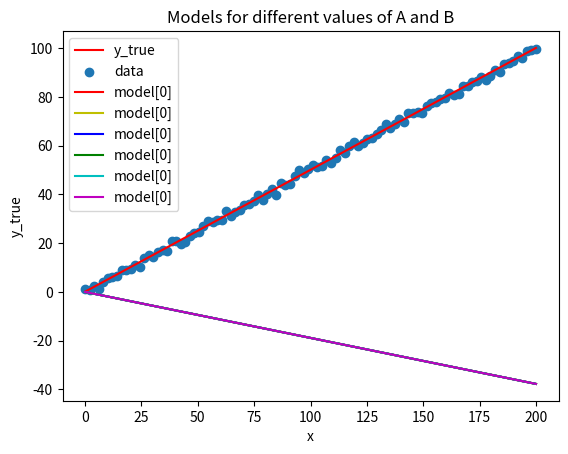

Reproduce this figure in Python.
# -*- coding: utf-8 -*-
"""SoC_Week3_Assg.ipynb

Automatically generated by Colaboratory.

Original file is located at
    https://colab.research.google.com/<link-removed>
"""

import numpy as np
import matplotlib.pyplot as plt
import math

"""## Linear Regression"""

# define an array x of atleast 100 points with a separation of at least 1

x = np.linspace(0, 200, 100)  # Evenly spaced 100 points, between 0 and 200
x



# now choose any 2 values for A, B and generate an array y_true such that y_true = Ax + B for all x defined above

A = 0.5
B = 0.1
y_true = A*x + B # The actual functional relationship between input and output
y_true

# Add Gaussian Noise which can vary from upto -20 to 20, to y_true to get our data


noise = np.random.normal(0,1,100) # Adding standard gaussian noise
data = noise + y_true
data

# print the data, y_true and x

data

y_true

x

# plot scatterplot between data and x
# also plot y_true vs x on the same plot


plt.plot(x, y_true, color='r', label='y_true')
plt.scatter(x, data, label='data')
plt.ylabel("Corresponding Value")
plt.xlabel("x")
plt.grid()
plt.legend()
plt.show()

# write a function definition to calculate loss of linear Regression

def mse(y_true, data):
    mse = 0

    for i in range(len(data)):
        mse += (y_true[i] - data[i])**2/len(data)

    return(mse)

# write a function definition to calculate derivative of cost function of linear regression with respect to parameter A

def der_A(y_true, data, x):
    der = 0

    for i in range(len(data)):
        der += 2*(y_true[i] - data[i])*x[i]/len(data)
        
    return(der)

# write a function definition to calculate derivative of cost function of linear regression with respect to parameter B

def der_B(y_true, data):
    der = 0

    for i in range(len(data)):
        der += 2*(y_true[i] - data[i])/len(data)
        
    return(der)

# define A = 0 and B = 0 randomly
# also define 2 lists to store values of A and B at various iterations

A = 0
B = 0
val_A = [] # This array will hold selected values of A
val_B = [] # This array will hold selected values of B

# compute the model array based on initial values of A and B
# Also print the cost function for the data before training

y_true = A*x + B
data = noise + y_true
data

print("Cost: " + str(mse(y_true, data)))

# Define the Learning rate, alpha randomly. You will have to modify it during training

alpha = 0.01

# write the main training loop and train for atleast 2000 iterations
# print the cost at each iteration while training
# save the values of A and B at atleast 5 different iterations spaced by atleast 50 into the lists defined earlier
# Also, make sure you use the same model to find derivative of cost wrto A and B and then modify A and B together


value_A = []
value_B = []

y_true_new = A*x + B
tmp_A = A - alpha*der_A(y_true_new, data, x)
tmp_B = B - alpha*der_B(y_true_new, data)
print("Cost: " + str(mse(y_true_new, data)))
value_A.append(tmp_A) # This array contains all values of A, over all iterations that is
value_B.append(tmp_B) # This array contains all values of B, over all iterations that is
val_A.append(tmp_A) # This array contains selected values of A, spaced by 50 iterations
val_B.append(tmp_B) # This array contains selected values of B, spaced by 50 iterations
print(val_A)
print(val_B)


for i in range(1, 2000):
    y_true_new = value_A[i-1]*x + value_B[i-1]
    value_A.append(value_A[i-1] - alpha*der_A(y_true_new, data, x))
    value_B.append(value_B[i-1] - alpha*der_B(y_true_new, data))
    print("Cost: " + str(mse(y_true_new, data)))
    value_A.append(tmp_A) # This array contains all values of A, over all iterations that is
    value_B.append(tmp_B) # This array contains all values of B, over all iterations that is

for i in range(2000):
    if(i%50 == 0):
        val_A.append(value_A[i])
        val_B.append(value_B[i])
        print(val_A)
        print(val_B)

"""use multiple values of A and B in the initial step of generating y_true and comment on the learning rate. Also comment on how many iterations were sufficient to arrive very close to the actual solution. I hope your answer is less than 2000 🙂"""

# print the two lists for A and B and see how those values change with number of iterations

print(val_A)
print(val_B)

len(val_A)

# generate different models for A and B you stored in the lists while training

model = []
for i in range(41):
    if(i%8 == 0): 
        model.append(val_A[i]*x + val_B[i])
        
model

# plot the different models you defined earlier and also y_true vs x on the same plot
# use different colours, though the lines may not be visible distinctly which is ok



plt.plot(x, model[0], color='r', label = 'model[0]')
plt.plot(x, model[1], color='y', label = 'model[0]')
plt.plot(x, model[2], color='b', label = 'model[0]')
plt.plot(x, model[3], color='g', label = 'model[0]')
plt.plot(x, model[4], color='c', label = 'model[0]')
plt.plot(x, model[5], color='m', label = 'model[0]')
plt.ylabel("y_true")
plt.xlabel("x")
plt.title("Models for different values of A and B")
plt.grid()
plt.legend()
plt.show()

"""So, I hope you arrive at the conclusion that if you choose the Learning rate alpha carefully you can reach very close to the actual answer in linear regression in very small number of iterations. This is important because while training a model you should always try to use the least amount of computational resources

Also, we used just one variable x in the assignment, because that makes it easier to visualize what is happening while training. But the same process works for linear regression with more than 1 variable.
"""